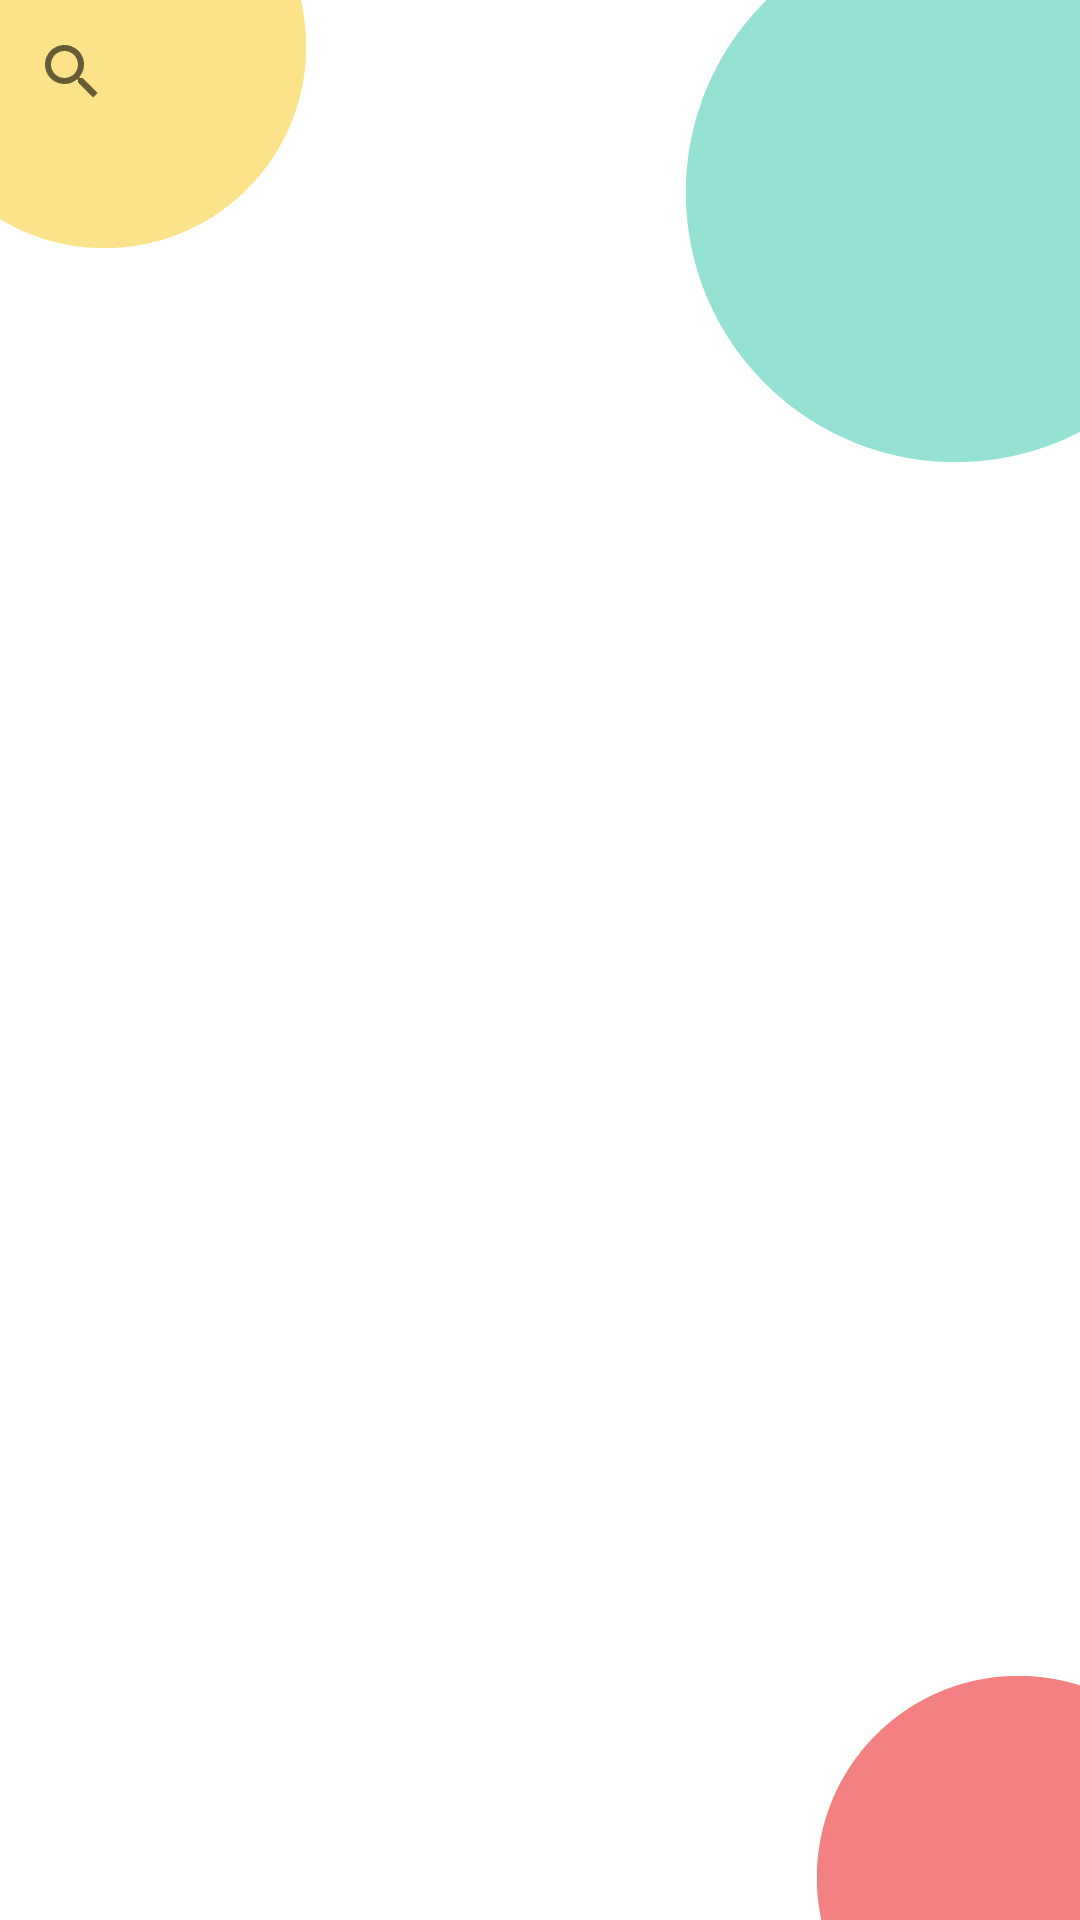

Write the Android layout XML for this screen, with the resource values it uses.
<!-- AndroidManifest.xml: application theme Theme.MyApplication -->
<!-- res/layout/activity_user_info_page.xml -->
<?xml version="1.0" encoding="utf-8"?>
<RelativeLayout android:layout_width="match_parent"
    android:layout_height="match_parent"
    android:orientation="vertical"
    android:background="@drawable/background"
    xmlns:android="http://schemas.android.com/apk/res/android">

    <SearchView
        android:id="@+id/search_bar"
        android:layout_width="match_parent"
        android:layout_height="wrap_content"
        />

    <androidx.recyclerview.widget.RecyclerView
        android:id="@+id/recyclerAdam"
        android:layout_width="match_parent"
        android:layout_height="match_parent"
        android:layout_below="@+id/search_bar"/>

</RelativeLayout>
<!-- resources referenced by this layout -->
<resources>
  <!-- drawable background: jpg bitmap (drawable, 61922 bytes) -->
  <style name="Theme.MyApplication" parent="Theme.MaterialComponents.DayNight.NoActionBar">
          
          <item name="colorPrimary">@color/app_color</item>
          <item name="colorPrimaryVariant">@color/app_color</item>
          <item name="colorOnPrimary">@color/white</item>
          
          <item name="colorSecondary">@color/teal_200</item>
          <item name="colorSecondaryVariant">@color/teal_700</item>
          <item name="colorOnSecondary">@color/black</item>
          
          <item name="android:statusBarColor">@color/app_color</item>
          
      </style>
  <color name="app_color">#ED800A</color>
  <color name="white">#FFFFFFFF</color>
  <color name="teal_200">#FF03DAC5</color>
  <color name="teal_700">#FF018786</color>
  <color name="black">#FF000000</color>
</resources>
